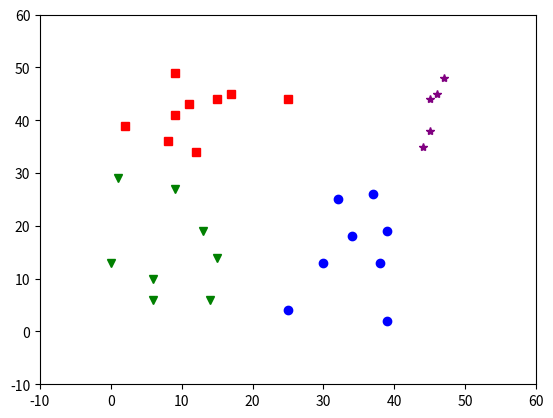

Reproduce this figure in Python.
# nump数值计算，matplotlib绘图,
import numpy as np  # 数值计算
from matplotlib import pyplot as plt  # 绘图


def Edistance(feature, center):
    distance = 0
    for i in range(len(feature)):
        distance += pow((feature[i] - center[i]), 2)
    return distance ** 0.5

def compute_average(features):
    if len(features) == 0:
        return None  # 如果没有数据点，返回None
    # 初始化总和向量和计数器
    sum_vector = [0] * len(features[0])
    count = 0
    # 遍历所有特征向量，累加它们的值
    for feature in features:
        for i in range(len(feature)):
            sum_vector[i] += feature[i]
        count += 1
    # 计算平均值
    average = [sum_val / count for sum_val in sum_vector]
    return average

# 假设self.clf_是一个字典，其中包含了不同类别的数据点
# c是当前类别的标签
# c = 0  # 示例类别标签
# self.clf_ = {c: [[1, 2, 3], [4, 5, 6], [7, 8, 9]]}  # 示例数据点

# 计算类别c的所有数据点的平均值


class K_Means(object):
    # 构造函数：k聚类数量，tolerance中心点变化小于该值后停止，max_iter最大迭代次数
    def __init__(self, k=2, tolerance=0.0001, max_iter=300):
        self.k_ = k
        self.tolerance_ = tolerance
        self.max_iter_ = max_iter

    # fit训练算法：
    def fit(self, data):
        # 初始化中心点：从数据中随机选取k个数据点作为初始中心
        self.centers_ = {i: data[i] for i in range(self.k_)}

        for i in range(self.max_iter_):  # 循环
            self.clf_ = {i: [] for i in range(self.k_)}  # 创建字典self.clf_存储每个聚类的数据点。字典的键是聚类的索引，值存储数据点。
            # 计算每个点到中心点的距离，并将数据点分配到最近的中心点所在的聚类中
            for feature in data:
                # distance = [np.linalg.norm(feature - self.centers_[center]) for center in self.centers_]
                distance = [Edistance(feature, self.centers_[center]) for center in self.centers_]
                # print (distance)
                classification = distance.index(min(distance))
                # print(classification)
                self.clf_[classification].append(feature)

            prev_centers = dict(self.centers_)  # 新字典存储上一次迭代的中心点
            # print(prev_centers)

            # 更新中心点，若每个聚类中，若非空，则计算所有数据点的平均值，并将平均值作为新的中心点。
            for c in self.clf_:
                if self.clf_[c]:  # 检查聚类是否为空
                    # self.centers_[c] = np.average(self.clf_[c], axis=0)
                    self.centers_[c] = compute_average(self.clf_[c])
            optimized = True  # 检查中心点是否收敛于tolerance
            # 如果任意一个中心点在迭代中发生了变化，就改为false并退出
            for center in self.centers_:
                org_centers = prev_centers[center]
                cur_centers = self.centers_[center]
                if not np.all(np.equal(cur_centers, org_centers)):
                    optimized = False
                    break

            if optimized:
                break

    def predict(self, p_data):
        # 计算预测点与中心点欧氏距离，存储在distance中，调用了np中计算欧氏距离的函数
        distance = [np.linalg.norm(p_data - self.centers_[center]) for center in self.centers_]
        # 找到最小距离的索引，对应聚类标签
        index = distance.index(min(distance))
        return index


if __name__ == '__main__':
    colors = ['blue', 'green', 'red', 'purple']  # 颜色
    markers = ['o', 'v', 's', '*']  # 图形
    # 数据组
    x1 = np.array(
        [39, 9, 11, 44, 14, 8, 25, 0, 12, 45, 30, 32, 45, 15, 15, 6, 6, 46, 39, 13, 47, 1, 9, 17, 38, 34, 25, 2, 37, 9])
    x2 = np.array(
        [19, 41, 43, 35, 6, 36, 4, 13, 34, 38, 13, 25, 44, 14, 44, 10, 6, 45, 2, 19, 48, 29, 49, 45, 13, 18, 44, 39, 26,
         27])
    X = np.array(list(zip(x1, x2))).reshape(len(x1), 2)  # 把两个数据整合成一个n行2列的数组
    # 应用算法，训练
    k_means = K_Means(k=4)
    k_means.fit(X)
    # 绘图
    plt.plot()
    for i, feature in enumerate(X):
        classification = k_means.predict(feature)
        plt.plot(feature[0], feature[1], color=colors[classification], marker=markers[classification], ls='None')
    plt.xlim([-10, 60])
    plt.ylim([-10, 60])
    plt.show()
